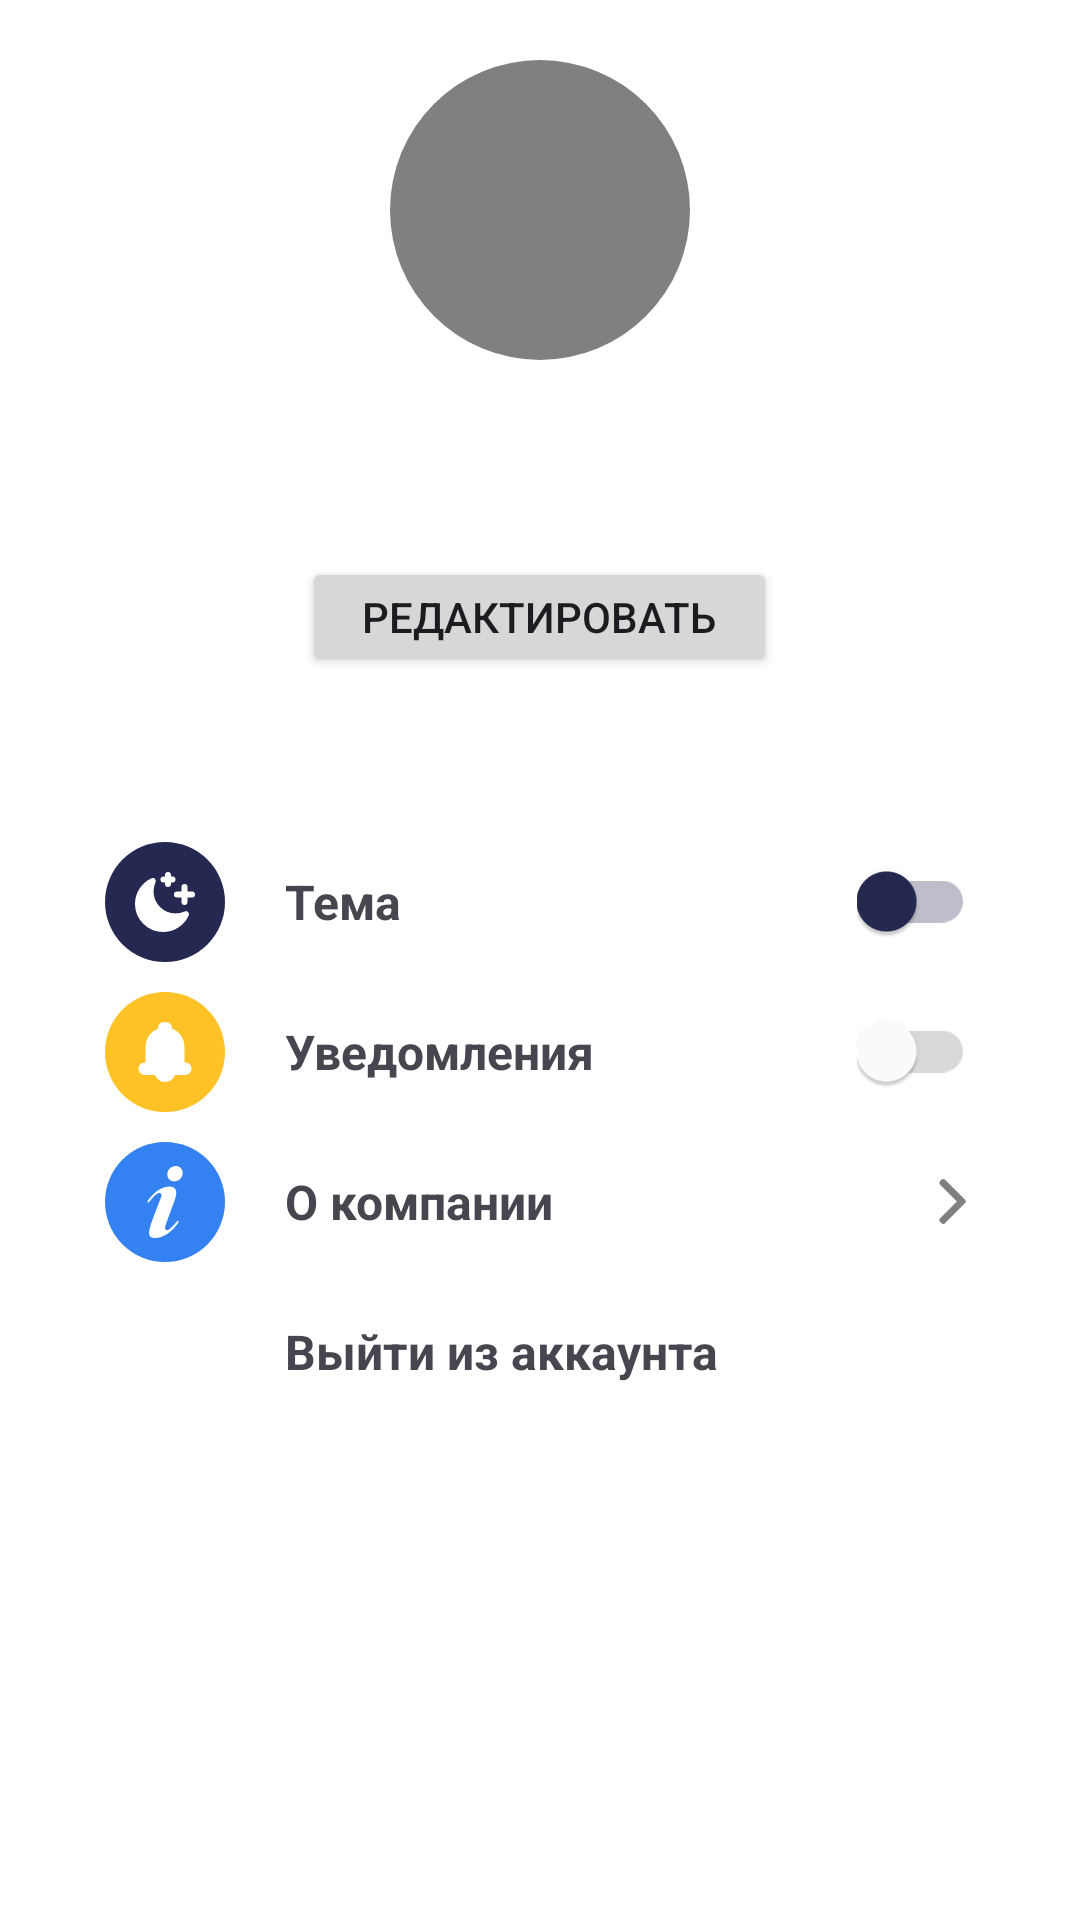

Write the Android layout XML for this screen, with the resource values it uses.
<!-- AndroidManifest.xml: application theme Theme.VoiceAssistant -->
<!-- res/layout/fragment_settings.xml -->
<?xml version="1.0" encoding="utf-8"?>
<FrameLayout xmlns:android="http://schemas.android.com/apk/res/android"
    xmlns:tools="http://schemas.android.com/tools"
    android:layout_width="match_parent"
    android:layout_height="match_parent"
    android:background="@color/white"
    xmlns:app="http://schemas.android.com/apk/res-auto"
    tools:context=".Fragments.SettingsFragment">
    
    <LinearLayout
        android:layout_width="match_parent"
        android:layout_height="680dp"
        android:orientation="vertical">

        <com.google.android.material.imageview.ShapeableImageView
            android:id="@+id/profilePictureImageView"
            android:layout_width="100dp"
            android:layout_height="100dp"
            android:layout_gravity="center"
            android:src="@color/non_selected"
            android:layout_marginTop="20dp"
            android:scaleType="centerCrop"
            app:shapeAppearanceOverlay="@style/roundedImageView"/>
        
        <TextView
            android:id="@+id/nameTextView"
            android:layout_width="wrap_content"
            android:layout_height="wrap_content"
            android:layout_gravity="center"
            android:layout_marginTop="10dp"
            android:text=""
            android:textSize="22sp"
            android:textStyle="bold"/>

        <TextView
            android:id="@+id/phoneNumberTextView"
            android:layout_width="wrap_content"
            android:layout_height="wrap_content"
            android:text=""
            android:layout_gravity="center"
            android:textSize="12sp"
            android:textColor="@color/non_selected"/>
        
        <Button
            android:id="@+id/editButton"
            android:layout_width="wrap_content"
            android:layout_height="40dp"
            android:layout_marginTop="10dp"
            android:paddingStart="20dp"
            android:layout_gravity="center"
            android:text="Редактировать"
            android:paddingEnd="20dp"/>
        
        <LinearLayout
            android:layout_width="match_parent"
            android:layout_height="wrap_content"
            android:layout_marginStart="20dp"
            android:layout_marginEnd="20dp"
            android:layout_marginTop="40dp"
            android:orientation="vertical"
            android:background="@drawable/round_back_settings"
            android:padding="15dp">

            <RelativeLayout
                android:layout_width="match_parent"
                android:layout_height="wrap_content">

                <ImageView
                    android:id="@+id/themesIcon"
                    android:layout_width="40dp"
                    android:layout_height="40dp"
                    android:src="@drawable/night_theme_icon"
                    android:background="@drawable/round_back_themes"
                    android:padding="8dp"/>
                
                <TextView
                    android:layout_width="wrap_content"
                    android:layout_height="wrap_content"
                    android:layout_centerVertical="true"
                    android:text="Тема"
                    android:textStyle="bold"
                    android:textSize="16sp"
                    android:layout_marginStart="20dp"
                    android:layout_toEndOf="@+id/themesIcon"/>
                
                <androidx.appcompat.widget.SwitchCompat
                    android:id="@+id/themeSwitch"
                    android:layout_width="wrap_content"
                    android:layout_height="wrap_content"
                    android:layout_alignParentEnd="true"
                    android:layout_centerVertical="true"
                    android:switchMinWidth="50dp"
                    android:theme="@style/nightThemeSwitch"/>

            </RelativeLayout>

            <RelativeLayout
                android:layout_width="match_parent"
                android:layout_height="wrap_content"
                android:layout_marginTop="10dp">

                <ImageView
                    android:id="@+id/notificationIcon"
                    android:layout_width="40dp"
                    android:layout_height="40dp"
                    android:src="@drawable/notification_icon"
                    android:background="@drawable/round_back_notification"
                    android:padding="10dp"/>

                <TextView
                    android:layout_width="wrap_content"
                    android:layout_height="wrap_content"
                    android:layout_centerVertical="true"
                    android:text="Уведомления"
                    android:textStyle="bold"
                    android:textSize="16sp"
                    android:layout_marginStart="20dp"
                    android:layout_toEndOf="@+id/notificationIcon"/>

                <androidx.appcompat.widget.SwitchCompat
                    android:id="@+id/notificationSwitch"
                    android:layout_width="wrap_content"
                    android:layout_height="wrap_content"
                    android:layout_alignParentEnd="true"
                    android:layout_centerVertical="true"
                    android:switchMinWidth="50dp"
                    android:theme="@style/notificationSwitch"/>

            </RelativeLayout>

            <RelativeLayout
                android:id="@+id/infoLayout"
                android:layout_width="match_parent"
                android:layout_height="wrap_content"
                android:layout_marginTop="10dp">

                <ImageView
                    android:id="@+id/informationIcon"
                    android:layout_width="40dp"
                    android:layout_height="40dp"
                    android:src="@drawable/information_icon"
                    android:background="@drawable/round_back_information"
                    android:padding="8dp"/>

                <TextView
                    android:layout_width="wrap_content"
                    android:layout_height="wrap_content"
                    android:layout_centerVertical="true"
                    android:text="О компании"
                    android:textStyle="bold"
                    android:textSize="16sp"
                    android:layout_marginStart="20dp"
                    android:layout_toEndOf="@+id/informationIcon"/>

                <ImageView
                    android:layout_width="15dp"
                    android:layout_height="15dp"
                    android:src="@drawable/right_arrow_icon"
                    android:layout_alignParentEnd="true"
                    android:layout_centerVertical="true"/>

            </RelativeLayout>

            <RelativeLayout
                android:id="@+id/logoutLayout"
                android:layout_width="match_parent"
                android:layout_height="wrap_content"
                android:layout_marginTop="10dp">

                <ImageView
                    android:id="@+id/logoutIcon"
                    android:layout_width="40dp"
                    android:layout_height="40dp"
                    android:src="@drawable/logout_icon"
                    android:background="@drawable/round_back_logout"
                    android:padding="10dp"/>

                <TextView
                    android:layout_width="wrap_content"
                    android:layout_height="wrap_content"
                    android:layout_centerVertical="true"
                    android:text="Выйти из аккаунта"
                    android:textStyle="bold"
                    android:textSize="16sp"
                    android:layout_marginStart="20dp"
                    android:layout_toEndOf="@+id/logoutIcon"/>

            </RelativeLayout>

        </LinearLayout>

    </LinearLayout>
    
</FrameLayout>
<!-- resources referenced by this layout -->
<resources>
  <color name="non_selected">#808080</color>
  <color name="white">#FFFFFFFF</color>
  <!-- drawable night_theme_icon (drawable) -->
  <vector xmlns:android="http://schemas.android.com/apk/res/android"
      android:width="800dp"
      android:height="800dp"
      android:viewportWidth="24"
      android:viewportHeight="24">
    <path
        android:pathData="M13,6V3M18.5,12V7M14.5,4.5H11.5M21,9.5H16M15.555,16.815C16.783,16.815 17.949,16.551 19,16.075C17.687,18.979 14.764,21 11.37,21C6.747,21 3,17.253 3,12.63C3,9.236 5.021,6.313 7.925,5C7.449,6.051 7.185,7.217 7.185,8.445C7.185,13.068 10.932,16.815 15.555,16.815Z"
        android:strokeLineJoin="round"
        android:strokeWidth="2"
        android:fillColor="@color/white"
        android:strokeColor="@color/white"
        android:strokeLineCap="round"/>
  </vector>
  <!-- drawable right_arrow_icon (drawable) -->
  <vector xmlns:android="http://schemas.android.com/apk/res/android"
      android:width="800dp"
      android:height="800dp"
      android:viewportWidth="492"
      android:viewportHeight="492">
    <path
        android:pathData="M382.68,226.8L163.73,7.86C158.67,2.79 151.91,0 144.7,0s-13.97,2.79 -19.03,7.86l-16.12,16.12c-10.49,10.5 -10.49,27.58 0,38.06L293.4,245.9l-184.06,184.06c-5.06,5.07 -7.86,11.82 -7.86,19.03c0,7.21 2.8,13.97 7.86,19.04l16.12,16.12c5.07,5.07 11.82,7.86 19.03,7.86s13.97,-2.79 19.03,-7.86L382.68,265c5.08,-5.08 7.86,-11.87 7.85,-19.09C390.54,238.67 387.75,231.88 382.68,226.8z"
        android:fillColor="@color/non_selected"/>
  </vector>
  <!-- drawable round_back_information (drawable) -->
  <?xml version="1.0" encoding="utf-8"?>
  <shape xmlns:android="http://schemas.android.com/apk/res/android"
      android:shape="rectangle">
  
      <solid android:color="#3481F1"/>
      <corners android:radius="100dp"/>
  
  </shape>
  <!-- drawable round_back_notification (drawable) -->
  <?xml version="1.0" encoding="utf-8"?>
  <shape xmlns:android="http://schemas.android.com/apk/res/android"
      android:shape="rectangle">
  
      <solid android:color="@color/gold"/>
      <corners android:radius="100dp"/>
  
  </shape>
  <!-- drawable round_back_themes (drawable) -->
  <?xml version="1.0" encoding="utf-8"?>
  <shape xmlns:android="http://schemas.android.com/apk/res/android"
      android:shape="rectangle">
  
      <solid android:color="@color/night_dark_blue"/>
      <corners android:radius="100dp"/>
  
  </shape>
  <style name="nightThemeSwitch" parent="Theme.AppCompat.Light">
          <item name="colorControlActivated">@color/white</item>
          <item name="colorSwitchThumbNormal">@color/night_dark_blue</item>
          <item name="android:colorForeground">@color/night_dark_blue</item>
      </style>
  <style name="notificationSwitch" parent="Theme.AppCompat.Light">
          <item name="colorControlActivated">@color/gold</item>
          <item name="colorSwitchThumbNormal">@color/white</item>
          <item name="android:colorForeground">@color/non_selected</item>
      </style>
  <style name="roundedImageView">
         <item name="cornerFamily">rounded</item>
          <item name="cornerSize">50%</item>
      </style>
  <style name="Theme.VoiceAssistant" parent="Base.Theme.VoiceAssistant" />
  <color name="gold">#FFFFC226</color>
  <color name="night_dark_blue">#252850</color>
  <style name="Base.Theme.VoiceAssistant" parent="Theme.Material3.DayNight.NoActionBar">
          <item name="android:windowLightStatusBar">@color/black</item>
          <item name="colorPrimary">@color/button_lapis</item>
      </style>
  <color name="black">#FF000000</color>
  <color name="button_lapis">#66B3FF</color>
</resources>
